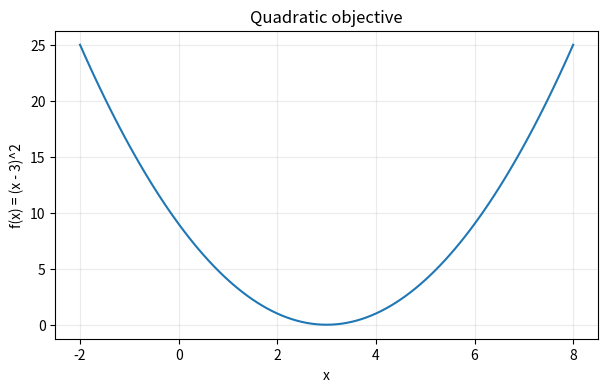

Write the Python code that produced this figure. (Note: this script raises an exception after producing the figure.)
#!/usr/bin/env python3
from pathlib import Path
import matplotlib.pyplot as plt
xs=[x/10 for x in range(-20,81)]
ys=[(x-3)**2 for x in xs]
fig=plt.figure(figsize=(7,4))
ax=fig.add_subplot(111)
ax.plot(xs,ys)
ax.set_xlabel("x")
ax.set_ylabel("f(x) = (x - 3)^2")
ax.set_title("Quadratic objective")
ax.grid(True,alpha=.25)
out=Path(__file__).parent/'build'/'objective.png'; out.parent.mkdir(parents=True,exist_ok=True)
fig.tight_layout(); fig.savefig(out,dpi=160); plt.close(fig)
